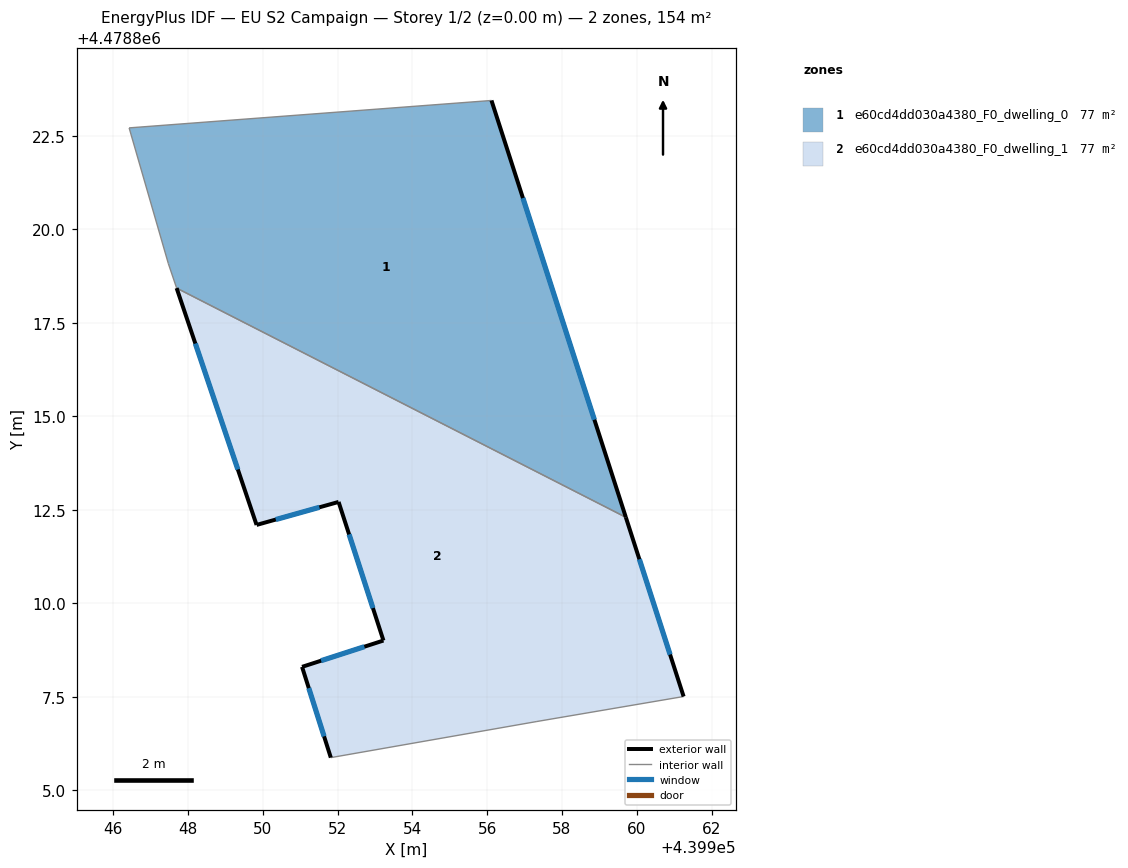
=== STOREY PLAN SPEC (per zone: floor XY polygon, exterior-wall plan segments, windows/doors) ===
zone 1: e60cd4dd030a4380_F0_dwelling_0  (77.2 m²)
  floor: (439956.11, 4478823.44) (439959.71, 4478812.30) (439947.70, 4478818.43) (439947.47, 4478819.08) (439946.43, 4478822.71)
  exterior wall: (439959.71, 4478812.30) – (439956.11, 4478823.44)  [11.7 m]
    window: (439958.87, 4478814.91) – (439956.96, 4478820.83)  [9.9 m²]
  interior walls: 4
zone 2: e60cd4dd030a4380_F0_dwelling_1  (77.2 m²)
  floor: (439959.71, 4478812.30) (439961.25, 4478807.51) (439957.33, 4478806.84) (439951.82, 4478805.87) (439951.05, 4478808.30) (439953.23, 4478809.00) (439952.03, 4478812.71) (439949.83, 4478812.09) (439947.70, 4478818.43)
  exterior wall: (439947.70, 4478818.43) – (439949.83, 4478812.09)  [6.7 m]
    window: (439948.20, 4478816.94) – (439949.33, 4478813.58)  [5.7 m²]
  exterior wall: (439961.25, 4478807.51) – (439959.71, 4478812.30)  [5.0 m]
    window: (439960.89, 4478808.63) – (439960.07, 4478811.18)  [4.3 m²]
  exterior wall: (439951.05, 4478808.30) – (439951.82, 4478805.87)  [2.5 m]
    window: (439951.23, 4478807.73) – (439951.64, 4478806.44)  [2.2 m²]
  exterior wall: (439953.23, 4478809.00) – (439951.05, 4478808.30)  [2.3 m]
    window: (439952.72, 4478808.84) – (439951.56, 4478808.46)  [1.9 m²]
  exterior wall: (439952.03, 4478812.71) – (439953.23, 4478809.00)  [3.9 m]
    window: (439952.31, 4478811.84) – (439952.95, 4478809.87)  [3.3 m²]
  exterior wall: (439949.83, 4478812.09) – (439952.03, 4478812.71)  [2.3 m]
    window: (439950.35, 4478812.24) – (439951.51, 4478812.57)  [1.9 m²]
  interior walls: 3

=== DERIVED (storey summary) ===
Building: EU S2 Campaign
Storey: 1 of 2  (floor level z = 0.00 m)
Storey gross floor area: 154.4 m²
Zones on this storey: 2
  - e60cd4dd030a4380_F0_dwelling_0: floor 77.2 m²; exterior wall 11.7 m (35.1 m²); 1 window(s) 9.9 m²; WWR 28.3%
  - e60cd4dd030a4380_F0_dwelling_1: floor 77.2 m²; exterior wall 22.7 m (68.2 m²); 6 window(s) 19.3 m²; WWR 28.3%
Zone adjacency (shared interzone walls):
  - e60cd4dd030a4380_F0_dwelling_0 ↔ e60cd4dd030a4380_F0_dwelling_1